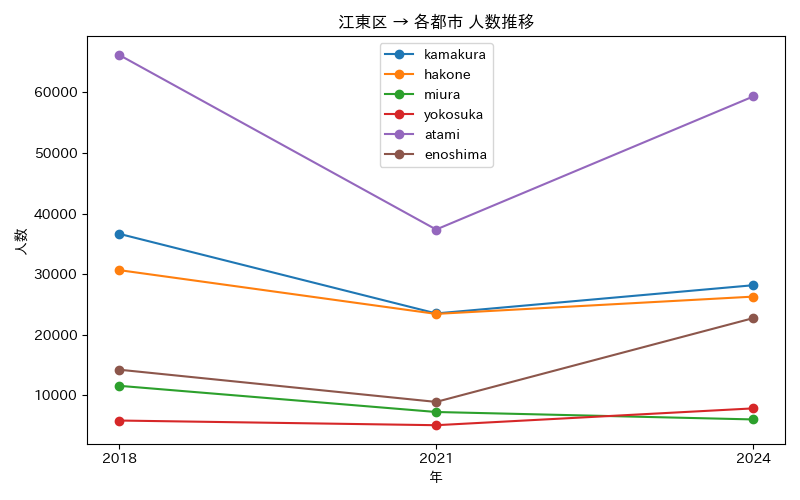

Values plotted in this chart, from the file beside it:
年, atami, enoshima, hakone, kamakura, miura, yokosuka
2018, 66211, 14230, 30671, 36670, 11569, 5833
2021, 37370, 8906, 23437, 23515, 7242, 5061
2024, 59344, 22743, 26293, 28174, 6013, 7839
